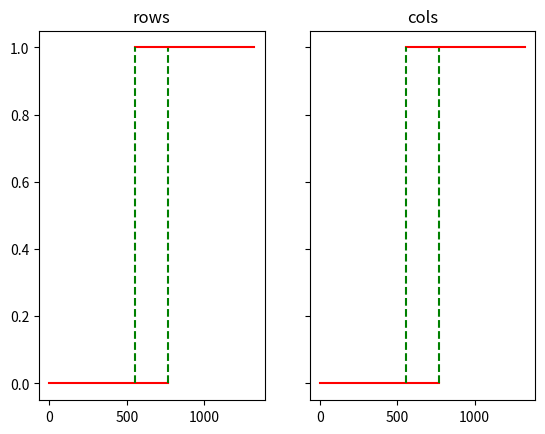

Write the Python code that produced this figure.
import random
import numpy as np
import matplotlib.pyplot as plt

class ImageCropper:
    """
    generates random or sequential crops of image
    """
    def __init__(self, img_rows, img_cols, target_rows, target_cols, pad):
        #print ("img_rows", img_rows)
        self.image_rows = img_rows
        self.image_cols = img_cols
        self.target_rows = target_rows
        self.target_cols = target_cols
        self.pad = pad
        self.use_crop = (img_rows != target_rows) or (img_cols != target_cols)
        self.starts_y = self.sequential_starts(axis=0) if self.use_crop else [0]
        self.starts_x = self.sequential_starts(axis=1) if self.use_crop else [0]
        self.positions = [(x, y) for x in self.starts_x for y in self.starts_y]
        # self.lock = threading.Lock()

    def random_crop_coords(self, verbose=False):
        if verbose:
            print ("image_cropper.py self.image_cols:", self.image_cols)
            print ("image_cropper.py self.target_cols:", self.target_cols)
            print ("image_cropper.py self.image_rows:", self.image_rows)
            print ("image_cropper.py self.target_rows:", self.target_rows)
        x = random.randint(0, self.image_cols - self.target_cols)
        y = random.randint(0, self.image_rows - self.target_rows)
        return x, y

    def crop_image(self, image, x, y, verbose=False):
        z = image[y: y+self.target_rows, x: x+self.target_cols,...] if self.use_crop else image
        if verbose:
            print ("image_cropper.py crop_impage() x, y, image.shape, cropim.shape:", x, y, image.shape, z.shape)
        return z


    def sequential_crops(self, img):
        for startx in self.starts_x:
            for starty in self.starts_y:
                yield self.crop_image(img, startx, starty)

    def sequential_starts(self, axis=0, verbose=False):
        """
        splits range uniformly to generate uniform image crops with minimal pad (intersection)
        """
        big_segment = self.image_cols if axis else self.image_rows
        small_segment = self.target_cols if axis else self.target_rows
        if big_segment == small_segment:
            return [0]
        steps = np.ceil((big_segment - self.pad) / (small_segment - self.pad)) # how many small segments in big segment
        if steps == 1:
            return [0]
        new_pad = int(np.floor((small_segment * steps - big_segment) / (steps - 1))) # recalculate pad
        starts = [i for i in range(0, big_segment - small_segment, small_segment - new_pad)]
        starts.append(big_segment - small_segment)
        if verbose:
            print("image_cropper.py - sequential_starts() - starts:", starts)
        return starts

#dbg functions
def starts_to_mpl(starts, t):
    ends = np.array(starts) + t
    data = []
    prev_e = None
    for idx, (s, e) in enumerate(zip(starts, ends)):
        # if prev_e is not None:
        #     data.append((prev_e, s))
        #     data.append((idx-1, idx-1))
        #     data.append('b')
        #     data.append((prev_e, s))
        #     data.append((idx, idx))
        #     data.append('b')
        data.append((s, e))
        data.append((idx, idx))
        data.append('r')

        prev_e = e
        if idx > 0:
            data.append((s, s))
            data.append((idx-1, idx))
            data.append('g--')
        if idx < len(starts) - 1:
            data.append((e, e))
            data.append((idx, idx+1))
            data.append('g--')

    return data

def calc_starts_and_visualize(c, tr, tc, verbose=False):
    starts_rows = c.sequential_starts(axis=0)
    data_rows = starts_to_mpl(starts_rows, tr)
    starts_cols = c.sequential_starts(axis=1)
    data_cols = starts_to_mpl(starts_cols, tc)
    if verbose:
        print(starts_rows)
        print(starts_cols)

    f, axarr = plt.subplots(1, 2, sharey=True)
    axarr[0].plot(*data_rows)
    axarr[0].set_title('rows')
    axarr[1].plot(*data_cols)
    axarr[1].set_title('cols')
    plt.show()


if __name__ == '__main__':
    opts = 1324, 1324, 768, 768, 0
    c = ImageCropper(*opts)
    calc_starts_and_visualize(c, opts[2], opts[3])
